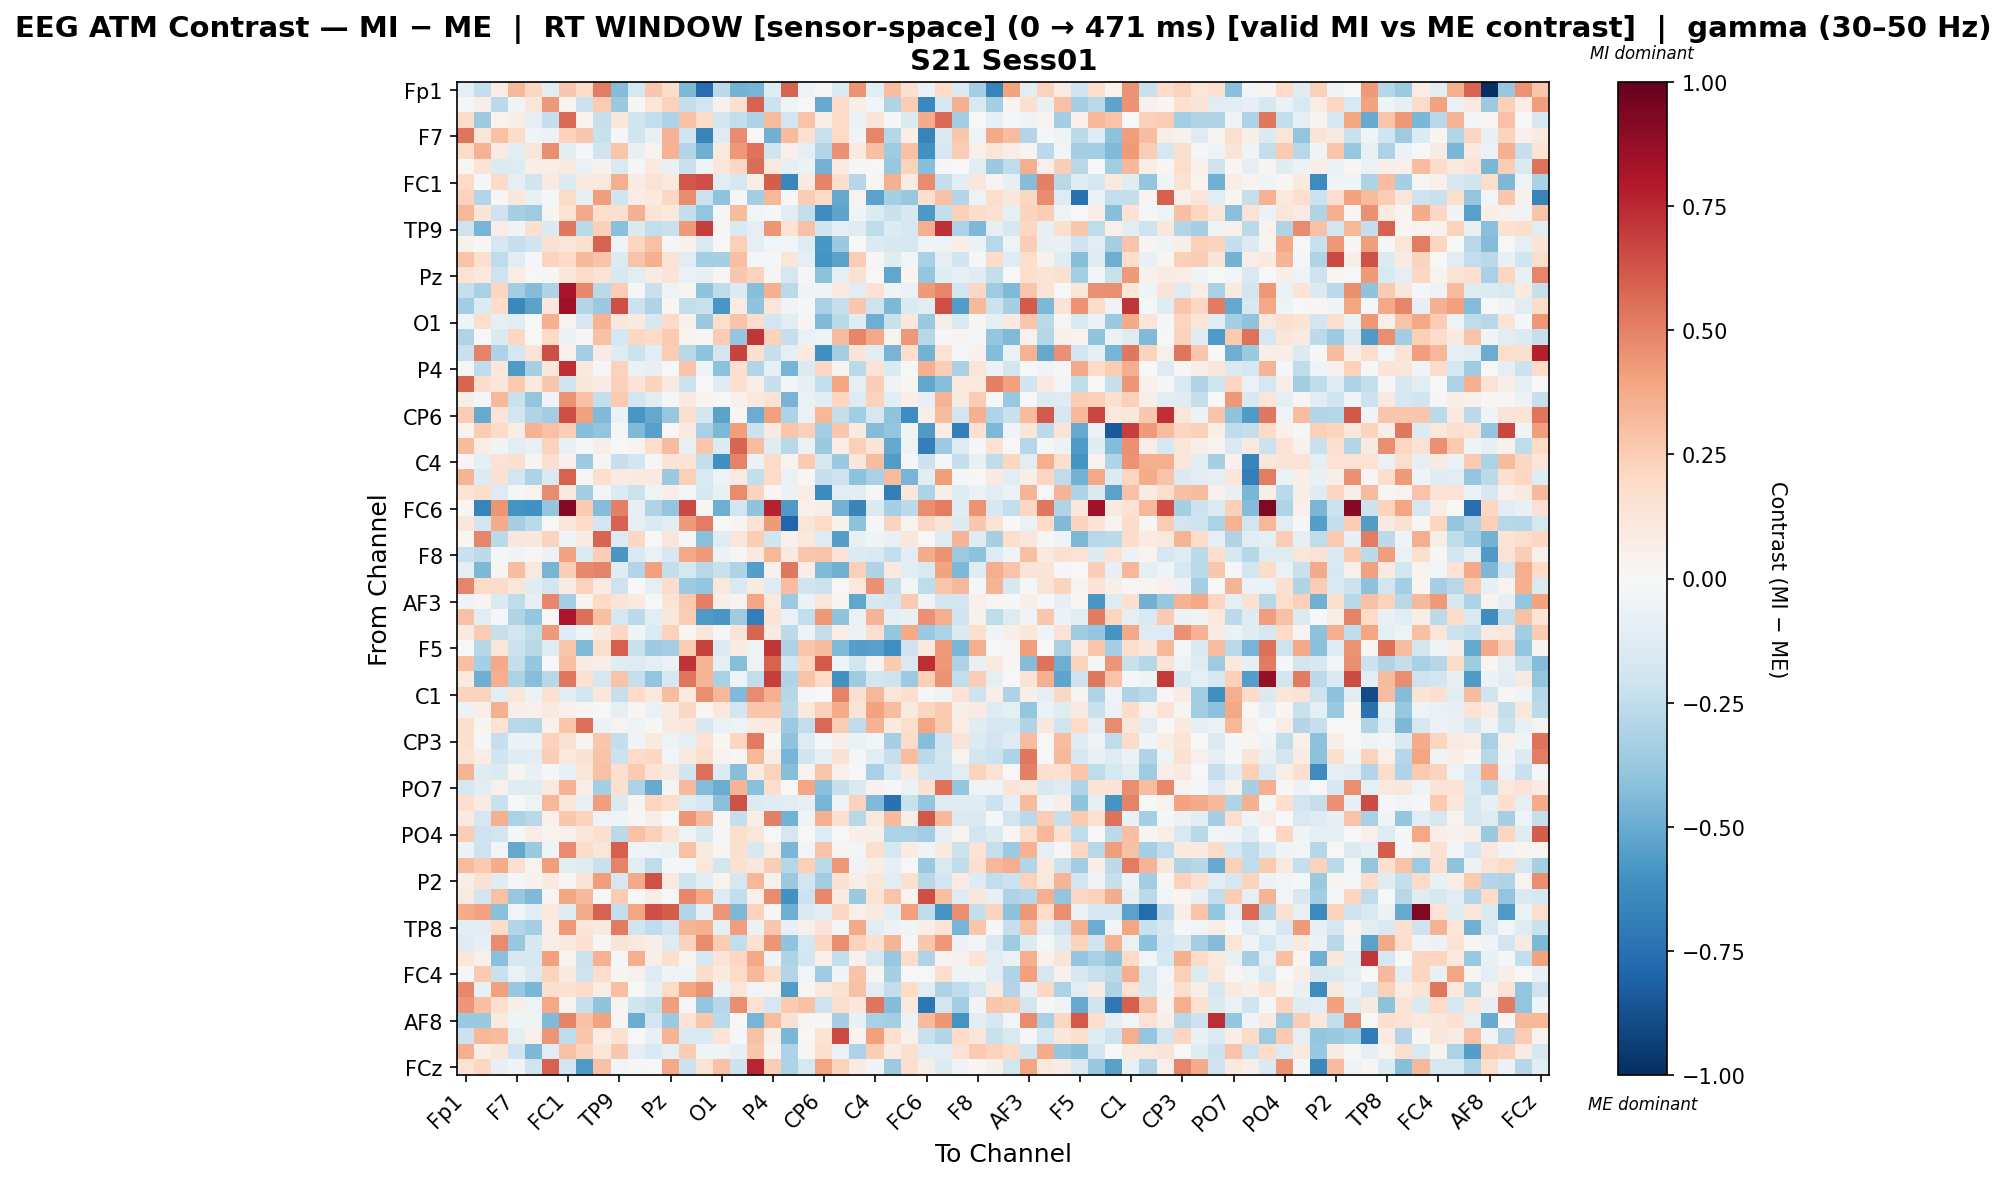

The data file committed next to this chart (first rows):
, Fp1, Fz, F3, F7, FT9, FC5, FC1, C3, T7, TP9, CP5, CP1, Pz, P3, P7, O1, Oz, O2, P4, P8, TP10, CP6, CP2
Fp1, -0.1005, -0.2369, 0.07793, 0.3256, 0.2032, -0.1147, 0.2662, 0.1905, 0.5123, -0.4303, -0.177, 0.2732, 0.1815, -0.4516, -0.7621, -0.2656, -0.4731, -0.4673, -0.1245, 0.579, -0.05452, 0.008121, -0.1421
Fz, -0.00993, 0.06179, -0.2662, -0.04303, 0.1183, 0.4309, 0.02549, -0.2124, 0.2508, -0.3695, 0.01595, 0.1174, 0.2329, -0.238, -0.1808, 0.03916, 0.1714, 0.5889, -0.2135, -0.04442, -0.006885, -0.5023, 0.1913
F3, 0.1852, -0.3608, 0.03188, 0.05985, -0.08268, -0.2359, 0.566, 0.03453, -0.2299, 0.1183, -0.2016, -0.2465, -0.3076, 0.2912, 0.1858, -0.1828, -0.245, -0.3134, 0.3134, -0.1944, 0.2877, 0.05622, 0.1947
F7, 0.5359, 0.1186, 0.2928, 0.1861, -0.03848, -0.0596, 0.2274, 0.2714, -0.2189, -0.02025, -0.1973, -0.07628, 0.3471, -0.1978, -0.667, -0.1325, 0.476, 0.002609, -0.4826, 0.3169, 0.1495, -0.2243, 0.1963
FT9, 0.1826, 0.3481, 0.08311, -0.1048, 0.121, 0.467, -0.1154, -0.008709, -0.1973, 0.2769, -0.07277, 0.03661, 0.3463, -0.2967, -0.4918, 0.09488, 0.4301, 0.5452, -0.2022, 0.04847, -0.09438, -0.2956, 0.4557
FC5, 0.01329, 0.1364, -0.1352, -0.1266, 0.07014, 0.06173, 0.08998, -0.06781, 0.04042, -0.1537, -0.01591, 0.09745, -0.07617, -0.2224, -0.03228, 0.119, 0.2055, 0.5594, 0.1054, -0.0932, -0.06248, -0.4732, 0.08559
FC1, 0.2001, -0.01601, 0.2031, -0.08898, -0.1993, 0.09951, -0.1371, 0.09529, 0.1064, 0.3603, 0.08189, 0.1451, 0.1044, 0.6228, 0.6452, -0.1077, -0.1746, 0.06983, 0.6028, -0.6521, 0.09593, 0.4983, 0.1713
C3, 0.2341, -0.2934, 0.008758, 0.1098, -0.07682, -0.009776, 0.1901, -0.09112, 0.4168, -0.1979, 0.07121, 0.09911, 0.209, 0.4744, -0.2177, -0.406, -0.009632, -0.3481, 0.3284, 0.01379, 0.2567, 0.1949, -0.5117
T7, 0.3352, 0.1267, -0.2078, -0.3321, -0.3568, 0.03102, 0.1469, 0.3773, 0.1718, 0.1657, 0.3527, 0.137, 0.1092, -0.2394, -0.3934, 0.01206, 0.3144, -0.02479, -0.008981, -0.1164, -0.2487, -0.6249, -0.5251
TP9, -0.2098, -0.4624, 0.07342, -0.0324, 0.1566, -0.1446, 0.5259, -0.2669, 0.2364, -0.4152, -0.1441, -0.2487, -0.223, 0.4224, 0.6887, 0.01282, -0.1558, -0.09401, 0.4406, 0.1426, 0.294, -0.1958, -0.08991
CP5, 0.04296, 0.02233, -0.1691, -0.228, -0.2003, 0.1528, 0.124, 0.1636, 0.5891, -0.04247, 0.2123, 0.2924, -0.02259, 0.04155, -0.1533, -0.007708, 0.2403, -0.08617, -0.02581, -0.03109, -0.13, -0.5853, -0.3692
CP1, 0.2863, 0.1592, -0.2515, -0.1038, -0.0221, 0.224, 0.2016, 0.3224, 0.289, -0.1374, 0.2844, 0.355, 0.1456, -0.1151, -0.3365, -0.3343, 0.3043, -0.01754, -0.02146, 0.1248, -0.08978, -0.5895, -0.5319
Pz, 0.1476, 0.1071, -0.2064, 0.07532, 0.0009911, -0.01038, 0.1117, 0.1937, 0.1484, -0.1595, -0.1166, 0.0817, 0.1278, -0.06935, -0.08334, 0.008507, 0.2729, 0.229, 0.02476, -0.1709, -0.01616, -0.4123, -0.09544
P3, -0.2269, -0.3252, 0.2146, -0.3476, -0.435, -0.3049, 0.8242, 0.4798, -0.271, 0.2546, -0.009849, -0.2257, -0.05419, 0.02348, -0.3997, -0.2557, -0.134, -0.4234, 0.3518, -0.2712, -0.03621, -0.04378, 0.09621
P7, -0.3458, -0.1333, 0.1851, -0.6448, -0.5314, 0.1172, 0.8515, -0.2909, -0.368, 0.6444, -0.2128, -0.2983, 0.0201, -0.2436, -0.2192, -0.579, 0.08102, -0.4058, 0.1175, -0.03447, -0.01053, -0.3229, -0.2278
O1, -0.0402, 0.1744, -0.1008, -0.1041, 0.001891, 0.3522, 0.0356, -0.1647, 0.348, 0.1096, 0.08792, -0.1597, 0.1936, 0.04563, -0.373, 0.1778, 0.2841, 0.1744, -0.1881, -0.1162, 0.02375, -0.4385, -0.2682
Oz, -0.297, -0.007659, -0.1431, 0.2104, 0.004745, 0.1988, -0.05801, 0.02064, 0.2929, -0.1796, 0.2095, 0.1997, 0.2619, 0.03666, 0.01097, 0.2521, -0.3838, 0.7184, 0.2288, -0.2292, -0.06335, -0.05027, 0.3151
O2, -0.2198, 0.4997, -0.3124, -0.1655, 0.133, 0.6472, 0.04243, -0.3375, 0.08313, -0.132, -0.2111, -0.116, 0.253, -0.2811, -0.4015, -0.1841, 0.6783, 0.1584, -0.2293, -0.09015, 0.0946, -0.6147, -0.3404
P4, -0.02135, -0.2547, 0.1172, -0.5693, -0.3282, 0.1141, 0.7399, 0.09877, -0.02259, 0.2303, -0.06779, -0.08109, 0.002399, 0.2868, -0.03966, -0.4094, 0.1606, -0.2893, -0.0782, -0.4661, -0.1342, 0.2056, 0.02668
P8, 0.5818, 0.18, 0.116, 0.2648, 0.09746, 0.2672, -0.1965, 0.1166, 0.07968, 0.2361, 0.1357, 0.2202, 0.09332, -0.216, -0.0009413, -0.1327, 0.158, 0.06798, -0.2285, -0.02914, -0.07896, -0.2496, 0.3949
TP10, 0.05731, -0.02243, 0.3324, -0.2226, -0.3968, -0.03555, 0.4484, 0.2893, -0.2393, 0.2654, -0.1946, -0.1144, -0.01439, 0.09626, 0.03206, 0.00142, 0.04021, 0.1029, 0.147, -0.4614, -0.06951, -0.1163, 0.2143
CP6, 0.2577, -0.5072, 0.1262, -0.1916, -0.3028, -0.3441, 0.6473, 0.4103, -0.4418, -0.05921, -0.5832, -0.5113, -0.3767, 0.1601, -0.1839, -0.5357, 0.01773, -0.4993, 0.4085, -0.3067, -0.06767, 0.3305, -0.2378
CP2, 0.03353, 0.2561, 0.2011, 0.07423, 0.345, 0.2895, 0.25, -0.4294, -0.3984, -0.008197, -0.4399, -0.546, 0.002434, 0.1001, -0.3252, -0.4464, 0.4158, -0.2143, 0.09324, 0.2757, 0.2418, -0.3391, 0.2689
Cz, 0.3145, 0.07518, -0.034, -0.1096, -0.0761, 0.2317, -0.07238, -0.01262, 0.06799, 0.005211, 0.02596, 0.1778, 0.3185, -0.07794, 0.2747, -0.1384, 0.5813, 0.3053, -0.1204, -0.278, -0.06875, -0.3689, 0.07549
C4, 0.02072, -0.09178, 0.1435, 0.1639, 0.02504, 0.1646, 0.04472, -0.3622, 0.03082, -0.2267, -0.1828, 0.01022, 0.1286, 0.1406, -0.2372, -0.6101, 0.4992, -0.06134, 0.188, 0.03443, 0.2612, -0.1665, -0.3688
T8, 0.3414, -0.1383, 0.1528, -0.1801, -0.3121, -0.1558, 0.5909, 0.01314, 0.1625, 0.08399, 0.09392, 0.08937, -0.3684, 0.2417, -0.1529, -0.05281, 0.08151, -0.235, 0.1942, -0.06987, 0.009846, -0.23, -0.2097
FT10, 0.1403, 0.1784, -0.1312, -0.01546, 0.03303, 0.4701, 0.1015, -0.3454, -0.02704, -0.1387, -0.2165, -0.05024, 0.05659, -0.01004, -0.1601, -0.07309, 0.4717, 0.2251, 0.01952, -0.0584, 0.07687, -0.6363, -0.1162
FC6, 0.01743, -0.6659, 0.4443, -0.5981, -0.6088, -0.3878, 0.9137, 0.2602, -0.4372, 0.5033, -0.08188, -0.2987, -0.3948, 0.6597, 0.01542, -0.4875, -0.1947, -0.4023, 0.7718, -0.5701, 0.05162, 0.06113, -0.4691
FC2, 0.1124, -0.1912, 0.3689, -0.3345, -0.2692, -0.0001518, 0.1176, 0.1924, -0.1927, 0.5862, -0.08945, -0.1447, -0.1097, 0.4225, 0.5135, 0.005988, 0.02832, 0.1266, 0.4291, -0.7922, 0.1206, 0.197, 0.04613
F4, 0.01612, 0.4921, -0.2715, 0.1144, 0.1123, 0.2262, -0.03242, 0.0801, 0.5788, -0.1335, 0.2079, 0.002604, 0.1195, -0.01937, -0.4183, -0.1199, 0.1145, 0.2447, -0.1977, 0.04243, 0.1057, -0.1258, -0.5535
F8, -0.2192, -0.2616, -0.01153, -0.0338, 0.009695, -0.05577, 0.3994, -0.1406, 0.2496, -0.5788, -0.1559, -0.0657, -0.1713, 0.3906, 0.4258, -0.05849, 0.01369, 0.09984, 0.3355, 0.09128, 0.2743, 0.2821, 0.1461
Fp2, -0.101, -0.4462, 0.02352, 0.3086, 0.1026, -0.4671, 0.2443, 0.48, 0.4977, -0.1244, -0.2955, 0.411, -0.2367, -0.173, -0.2773, -0.2215, -0.3063, -0.5499, 0.04058, 0.531, 0.06752, -0.4379, -0.4829
AF7, 0.4874, 0.1977, 0.1947, 0.123, -0.1177, -0.1861, 0.07833, 0.2268, 0.08178, -0.205, 0.004019, -0.09727, 0.1857, -0.3633, -0.3926, 0.1061, -0.1507, 0.09866, -0.128, 0.3091, -0.1994, -0.2124, 0.00444
AF3, -0.03254, 0.02684, -0.1478, -0.2558, -0.08125, 0.4833, -0.3382, 0.02777, 0.2017, 0.1267, 0.09942, 0.003481, 0.1383, 0.2624, 0.504, 0.06014, 0.03509, 0.3935, 0.1068, -0.366, -0.06172, 0.1176, 0.02785
AFz, 0.2893, -0.1092, -0.01944, -0.2993, -0.3859, 0.001528, 0.8053, 0.5489, 0.3025, -0.1766, -0.2671, -0.1085, 0.1151, 0.253, -0.5628, -0.5797, -0.3566, -0.6883, 0.1392, -0.06255, -0.2497, 0.4331, -0.4
F1, 0.09053, 0.2535, -0.233, -0.1889, -0.2509, 0.4253, -0.1311, -0.04153, 0.0957, 0.2038, -0.04534, -0.14, 0.2279, 0.02035, 0.1241, -0.01254, 0.129, 0.5845, 0.09084, -0.2606, -0.03263, -0.2391, 0.07363
F5, -0.005275, -0.2888, 0.1205, -0.2133, -0.2745, -0.1275, 0.2806, -0.4403, 0.1619, 0.5943, -0.2227, -0.3611, -0.3416, 0.2531, 0.6746, -0.136, 0.08074, -0.05108, 0.7149, -0.3067, 0.2795, 0.3194, -0.4423
FT7, 0.2992, -0.3341, 0.3776, -0.2349, -0.386, 0.0, 0.2978, 0.08344, 0.06571, -0.1194, -0.1256, -0.09011, -0.05992, 0.72, 0.3427, -0.09349, -0.4276, -0.05204, 0.5899, -0.1839, 0.2147, 0.6145, -0.0402
FC3, 0.08878, -0.4887, 0.3607, -0.319, -0.422, -0.2798, 0.5253, 0.1562, -0.1651, 0.2849, -0.2269, -0.3969, -0.173, 0.5352, 0.3405, -0.3219, -0.04872, -0.2486, 0.6898, -0.3001, 0.2859, 0.1905, -0.6031
C1, 0.2191, 0.2308, -0.1098, 0.1177, -0.05716, 0.1526, -0.1017, -0.1805, 0.1169, -0.2338, 0.1963, 0.1059, 0.3077, 0.09558, 0.463, 0.3317, -0.4384, 0.4747, 0.3568, -0.2847, -0.01132, 0.0004796, 0.4954
C5, -0.05793, 0.06896, 0.3535, 0.06569, 0.05416, 0.09962, 0.05138, 0.03076, -0.007149, -0.09361, 0.009437, -0.06827, 0.07928, 0.2076, 0.01362, 0.1045, -0.193, 0.2739, 0.2795, -0.2721, 0.1026, 0.2408, 0.3692
TP7, 0.1585, 0.02509, 0.1476, -0.278, -0.283, 0.04104, 0.2735, 0.553, -0.06117, 0.03461, -0.0514, 0.01543, 0.08992, 0.113, -0.1597, -0.06591, -0.05303, 0.08211, 0.09434, -0.3605, -0.2425, 0.5674, 0.2572
CP3, 0.166, -0.01426, -0.2309, -0.06138, -0.06199, 0.2308, 0.153, 0.02477, 0.2702, -0.2409, -0.03536, 0.09833, -0.04984, -0.09059, 0.1441, 0.01916, 0.2144, 0.5166, 0.009274, -0.4041, -0.132, -0.008248, 0.05832
P1, 0.1463, 0.07361, -0.1957, -0.1226, -0.1155, 0.2432, 0.1036, 0.1505, 0.282, -0.2173, 0.2006, 0.2043, -0.02478, 0.1003, 0.1613, 0.03642, 0.01259, 0.335, 0.07631, -0.4624, -0.1986, -0.09102, 0.1536
P5, 0.343, -0.1175, -0.1431, 0.02454, -0.0774, -0.01126, -0.0741, 0.1181, 0.2918, 0.1576, 0.2631, 0.1341, 0.09256, -0.1954, 0.5488, -0.1361, -0.4284, 0.08492, 0.2337, -0.4235, 0.03408, 0.2747, 0.04814
PO7, -0.1645, -0.1044, 0.049, -0.1258, -0.1201, 0.08879, 0.3479, 0.06662, -0.3413, 0.1612, -0.3179, -0.5008, 0.02792, 0.3241, -0.4298, -0.4946, 0.341, -0.4184, 0.1766, 0.002048, 0.3956, -0.4143, -0.2301
PO3, 0.165, 0.08498, -0.2258, 0.006772, -0.05189, 0.3351, 0.1137, -0.07295, 0.4219, -0.1449, 0.0288, 0.2139, 0.1794, -0.1312, -0.165, -0.415, 0.6382, -0.1376, -0.1181, -0.1163, -0.07852, -0.4664, -0.05134
POz, 0.08945, -0.1686, 0.3517, -0.3153, -0.2809, 0.05091, 0.2733, 0.2219, -0.05312, -0.04339, 0.008063, 0.05808, -0.007032, 0.4438, 0.328, 0.02138, -0.2377, 0.06572, 0.5078, -0.4697, -0.04522, 0.3546, 0.1646
PO4, 0.2456, -0.2084, -0.1856, -0.01339, 0.07794, 0.03338, 0.05177, 0.1227, 0.1683, -0.2731, 0.2922, 0.235, 0.1362, -0.03956, -0.1509, -0.02022, 0.1743, 0.1182, 0.001314, -0.1675, 0.007287, -0.1326, -0.001442
PO8, -0.05873, -0.2065, -0.02675, -0.5133, -0.3681, -0.0417, 0.4748, 0.186, 0.1188, 0.5966, -0.03892, -0.0518, -0.06995, 0.295, 0.08735, 0.0266, 0.1625, -0.1602, 0.07042, -0.454, -0.02988, 0.2866, 0.02889
P6, 0.3137, 0.2614, 0.3699, 0.16, 0.03404, 0.4202, -0.1117, -0.1279, -0.2216, 0.4955, -0.1172, -0.2543, -0.02293, -0.01609, 0.1122, -0.1861, 0.1518, 0.111, 0.2462, -0.2838, 0.2354, -0.2702, 0.4311
P2, 0.05642, 0.1521, -0.1204, -0.01252, 0.04063, 0.09149, 0.01181, 0.1252, 0.4177, -0.1756, 0.3795, 0.6367, 0.09031, -0.2021, -0.1139, 0.03297, -0.1714, 0.3305, 0.04184, -0.3722, -0.1917, -0.347, 0.154
CPz, 0.08986, -0.1817, 0.293, -0.3754, -0.4379, 0.02438, 0.3912, 0.3247, -0.007481, 0.2515, -0.003842, 0.05675, 0.0, 0.4826, 0.3887, -0.1292, -0.2489, 0.04882, 0.4742, -0.604, -0.2139, 0.4817, 0.08543
CP4, 0.3706, 0.4036, -0.419, -0.02736, -0.1134, 0.1057, -0.1281, 0.3712, 0.587, -0.2359, 0.3969, 0.6448, 0.6043, -0.2894, -0.08353, 0.4437, -0.4522, 0.2294, 0.01941, -0.485, -0.1476, -0.1032, 0.2043
TP8, -0.1141, -0.1023, 0.1812, -0.291, -0.3427, 0.07463, 0.4219, 0.1215, 0.0867, 0.5171, -0.1961, -0.2546, -0.1931, 0.3374, 0.3622, -0.09734, 0.4147, -0.06173, 0.273, -0.07827, 0.04945, 0.1252, -0.02812
C6, -0.131, -0.08264, 0.4724, -0.3821, -0.1618, 0.06117, 0.08659, 0.1562, 0.01453, 0.1272, 0.09854, 0.06425, -0.1273, 0.2252, 0.4696, 0.2511, -0.2441, 0.1509, 0.4419, -0.4011, -0.1755, 0.2164, 0.4644
C2, 0.1123, 0.05108, -0.4205, -0.1624, -0.178, 0.4131, 0.03141, -0.2125, 0.3447, -0.01627, 0.367, 0.05717, 0.1601, 0.02655, -0.1752, 0.1404, 0.2047, 0.3878, -0.03709, -0.3061, -0.1931, 0.05068, -0.2478
FC4, -0.0185, 0.2599, -0.2255, -0.06921, -0.1547, 0.2265, 0.08908, -0.2106, 0.1783, 0.02759, 0.04212, -0.1307, -0.04389, -0.04608, 0.1845, 0.1009, 0.1954, 0.3265, 0.1873, -0.2939, -0.02727, -0.3592, -0.03477
FT8, 0.4778, -0.0718, 0.4065, -0.38, -0.4559, 0.1631, 0.1485, 0.194, 0.07215, 0.3022, 0.006298, -0.1012, 0.1965, 0.3943, 0.4508, -0.05914, 0.1179, -0.02642, 0.03557, -0.5577, 0.01311, 0.107, 0.1548
F6, 0.4388, 0.3001, 0.1653, 0.05536, -0.05239, 0.3831, 0.03713, -0.2322, -0.4001, 0.02419, -0.1953, -0.2328, 0.4213, -0.01843, -0.3917, -0.2869, 0.4636, 0.1478, -0.1656, 0.2647, 0.2966, -0.2093, 0.1789
... 4 more rows
